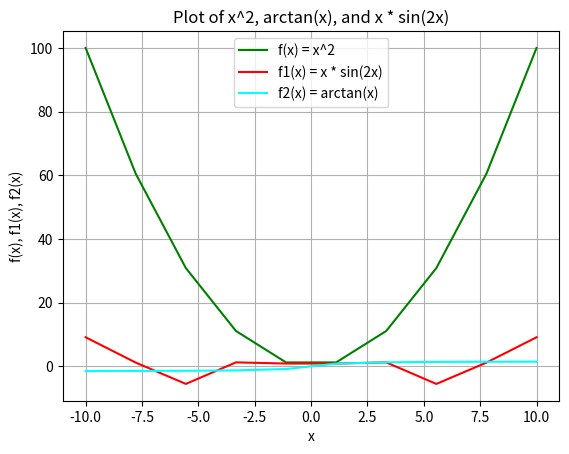

This chart was generated by the following Python code:
import numpy as np
import matplotlib.pyplot as plt


def f(x):
    return x**2


def f1(x):
    return x * np.sin(2 * x)


def f2(x):
    return np.arctan(x)


x = np.linspace(-10, 10, 10)

y1 = f(x)
y2 = f1(x)
y3 = f2(x)

plt.plot(x, y1, label="f(x) = x^2", color="green")
plt.plot(x, y2, label="f1(x) = x * sin(2x)", color="red")
plt.plot(x, y3, label="f2(x) = arctan(x)", color="cyan")

plt.title("Plot of x^2, arctan(x), and x * sin(2x)")
plt.xlabel("x")
plt.ylabel("f(x), f1(x), f2(x)")
plt.legend()

plt.grid(True)
plt.show()
